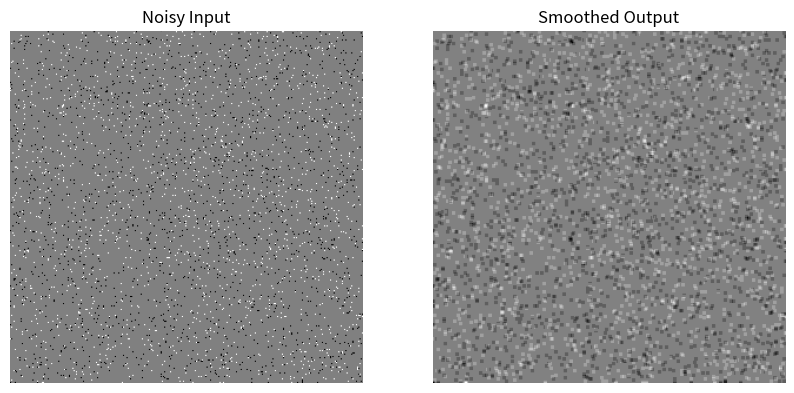

Recreate this plot in Python.
import numpy as np
import matplotlib.pyplot as plt

np.random.seed(42)
base_image = np.full((300, 300), 128, dtype=np.uint8)
probability_map = np.random.rand(300, 300)
base_image[probability_map < 0.02] = 0    
base_image[probability_map > 0.98] = 255  

padded = np.pad(base_image, 1, mode='edge')
smoothed_image = np.zeros_like(base_image)

for y in range(300):
    for x in range(300):
        neighborhood = padded[y:y+3, x:x+3]
        smoothed_image[y, x] = np.mean(neighborhood)

fig, (ax1, ax2) = plt.subplots(1, 2, figsize=(10, 5))
ax1.imshow(base_image, cmap='gray')
ax1.set_title("Noisy Input")
ax2.imshow(smoothed_image, cmap='gray')
ax2.set_title("Smoothed Output")
for ax in [ax1, ax2]: ax.axis('off')
plt.show()
